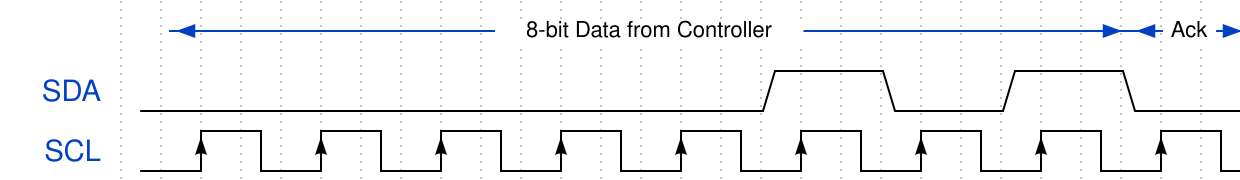

Write the WaveDrom specification (WaveJSON) that draws this timing diagram.

{signal: [
    {
        node: '.C.....D.....E.....F.....G.....H.....I.....J.....K.....L',
        period: 0.5,
        phase: -0.5
    },
    {
        name: 'SDA',
        wave: '0..............................1.....0.....1.....0.....',
        period: 0.5,
        phase: -0.5
    },
    {
        name: 'SCL',
        wave: '0..H..l..H..l..H..l..H..l..H..l..H..l..H..l..H..l..H..l',
        period: 0.5,
        phase: -0.5
    }
],
edge: ['C<->K 8-bit Data from Controller', 'K<->L Ack'
],
config: {skin:'narrow'
}
}